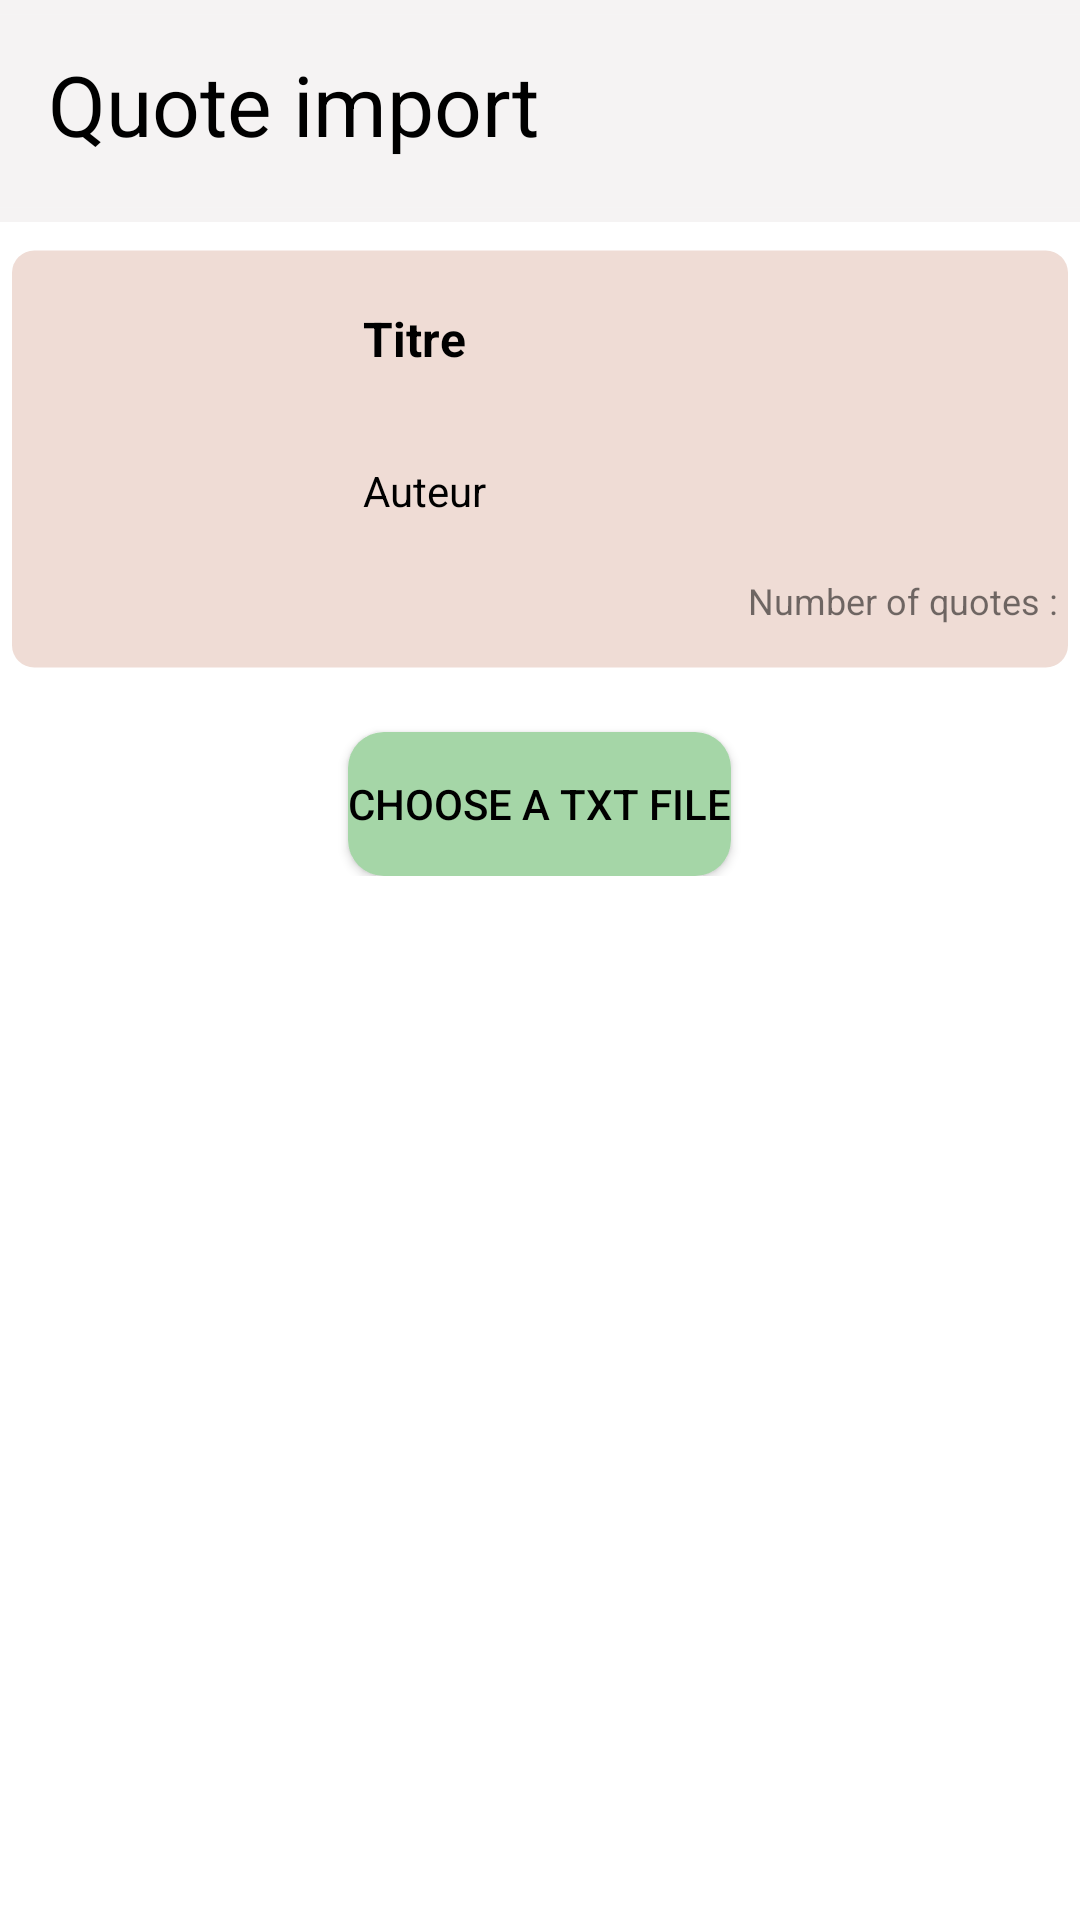

This screen was rendered from an Android layout file. Write that file and the resources it references.
<!-- AndroidManifest.xml: application theme Theme.BookCita.NoActionBar -->
<!-- res/layout/activity_import_txt_file.xml -->
<?xml version="1.0" encoding="utf-8"?>
<RelativeLayout xmlns:android="http://schemas.android.com/apk/res/android"
    xmlns:app="http://schemas.android.com/apk/res-auto"
    xmlns:tools="http://schemas.android.com/tools"
    android:layout_width="match_parent"
    android:layout_height="match_parent"
    tools:context=".activity.ImportTxtFileActivity">

    <androidx.constraintlayout.widget.ConstraintLayout
        android:id="@+id/headerIC"
        android:layout_width="match_parent"
        android:layout_height="wrap_content">

        <ImageView
            android:id="@+id/imageView8"
            android:layout_width="match_parent"
            android:layout_height="wrap_content"
            android:background="@color/greige"
            app:layout_constraintStart_toStartOf="parent"
            app:layout_constraintTop_toTopOf="parent"
            app:srcCompat="@drawable/titre_barre_top" />

        <TextView
            android:id="@+id/tvImportCitation"
            android:layout_width="wrap_content"
            android:layout_height="wrap_content"
            android:layout_marginStart="16dp"
            android:layout_marginTop="16dp"
            android:text="@string/quote_import"
            android:textColor="@color/black"
            android:textSize="28sp"
            app:layout_constraintStart_toStartOf="parent"
            app:layout_constraintTop_toTopOf="parent" />

    </androidx.constraintlayout.widget.ConstraintLayout>

    <ScrollView
        android:layout_width="match_parent"
        android:layout_height="match_parent"
        android:layout_below="@id/headerIC"
        android:layout_margin="4dp">

        <LinearLayout
            android:layout_width="match_parent"
            android:layout_height="wrap_content"
            android:orientation="vertical">

            <androidx.constraintlayout.widget.ConstraintLayout
                android:layout_width="match_parent"
                android:layout_height="match_parent">

                <ImageView
                    android:id="@+id/imageView16"
                    android:layout_width="wrap_content"
                    android:layout_height="wrap_content"
                    app:layout_constraintEnd_toEndOf="parent"
                    app:layout_constraintHorizontal_bias="0.5"
                    app:layout_constraintStart_toStartOf="parent"
                    app:layout_constraintTop_toTopOf="parent"
                    app:srcCompat="@drawable/fiche_essentielle_livre" />

                <ImageView
                    android:id="@+id/ivCoverIC"
                    android:layout_width="80dp"
                    android:layout_height="120dp"
                    android:layout_marginStart="25dp"
                    android:layout_marginTop="11dp"
                    app:layout_constraintStart_toStartOf="@id/imageView16"
                    app:layout_constraintTop_toTopOf="@id/imageView16"
                    tools:srcCompat="@tools:sample/avatars" />

                <TextView
                    android:id="@+id/tvTitreIC"
                    android:layout_width="250dp"
                    android:layout_height="40dp"
                    android:layout_marginStart="12dp"
                    android:layout_marginTop="24dp"
                    android:text="Titre"
                    android:textColor="@color/black"
                    android:textSize="16sp"
                    android:textStyle="bold"
                    app:layout_constraintStart_toEndOf="@id/ivCoverIC"
                    app:layout_constraintTop_toTopOf="@id/imageView16" />

                <TextView
                    android:id="@+id/tvAuteurIC"
                    android:layout_width="250dp"
                    android:layout_height="32dp"
                    android:layout_marginTop="12dp"
                    android:text="Auteur"
                    android:textColor="@color/black"
                    app:layout_constraintStart_toStartOf="@id/tvTitreIC"
                    app:layout_constraintTop_toBottomOf="@id/tvTitreIC" />

                <TextView
                    android:id="@+id/tvNbCitationsIC"
                    android:layout_width="wrap_content"
                    android:layout_height="wrap_content"
                    android:layout_marginTop="6dp"
                    android:text="XX"
                    android:textSize="12sp"
                    app:layout_constraintEnd_toEndOf="@id/tvAuteurIC"
                    app:layout_constraintTop_toBottomOf="@id/tvAuteurIC" />

                <TextView
                    android:id="@+id/textView18"
                    android:layout_width="wrap_content"
                    android:layout_height="wrap_content"
                    android:text="@string/number_of_quotes"
                    android:textSize="12sp"
                    app:layout_constraintEnd_toStartOf="@id/tvNbCitationsIC"
                    app:layout_constraintTop_toTopOf="@id/tvNbCitationsIC" />

            </androidx.constraintlayout.widget.ConstraintLayout>

            <Button
                android:id="@+id/btnGenerateJSONFromTxt"
                android:layout_width="wrap_content"
                android:layout_height="wrap_content"
                android:layout_gravity="center"
                android:layout_marginTop="16dp"
                android:background="@drawable/button_validation"
                android:onClick="generateJSONfromTxt"
                android:text="@string/choose_txt_file"
                android:textColor="@color/black" />
        </LinearLayout>
    </ScrollView>

</RelativeLayout>
<!-- resources referenced by this layout -->
<resources>
  <color name="black">#FF000000</color>
  <color name="greige">#F5F3F3</color>
  <!-- drawable button_validation (drawable) -->
  <?xml version="1.0" encoding="utf-8"?>
  <shape xmlns:android="http://schemas.android.com/apk/res/android"
  android:shape="rectangle" android:background="#F5F3F3"
      >
  <solid android:color="@color/primary_color" android:background="#F5F3F3"/>
  
  <corners android:radius="12dp" />
  
  <size android:width="126dp" android:height="42dp"/>
  
  </shape>
  <!-- drawable fiche_essentielle_livre (drawable) -->
  <?xml version="1.0" encoding="utf-8"?>
  <shape xmlns:android="http://schemas.android.com/apk/res/android"
      android:shape="rectangle"
      >
      <corners android:radius="8dp" />
      <solid android:color="@color/secondary_light_color" />
      <size android:width="380dp" android:height="150dp"/>
  </shape>
  <!-- drawable titre_barre_top (drawable) -->
  <?xml version="1.0" encoding="utf-8"?>
  <shape xmlns:android="http://schemas.android.com/apk/res/android"
      android:shape="rectangle"
      >
      <solid android:color="@color/greige" />
      <size android:width="415dp" android:height="74dp"/>
  </shape>
  <string name="choose_txt_file">Choose a txt file</string>
  <string name="number_of_quotes">"Number of quotes : "</string>
  <string name="quote_import">Quote import</string>
  <style name="Theme.BookCita.NoActionBar">
          <item name="windowActionBar">false</item>
          <item name="windowNoTitle">true</item>
          <item name="android:statusBarColor" tools:targetApi="l">@android:color/transparent</item>
      </style>
  <color name="primary_color">#a5d6a7</color>
  <color name="secondary_light_color">#efdcd5</color>
</resources>
